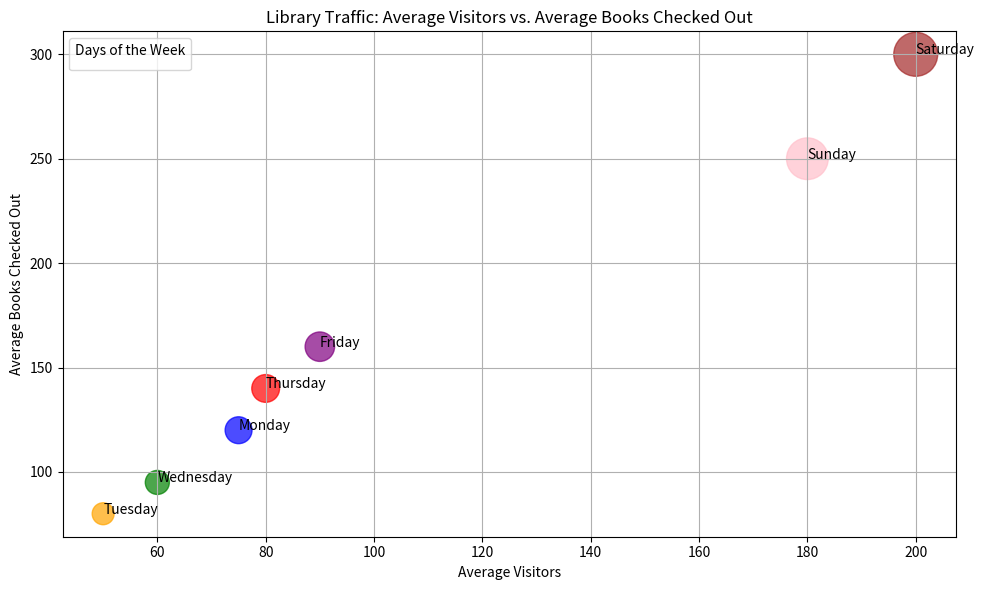

The script that saved this image:

import matplotlib.pyplot as plt

# Data
data = [
    {'Day of the Week': 'Monday', 'Average Visitors': 75, 'Average Books Checked Out': 120},
    {'Day of the Week': 'Tuesday', 'Average Visitors': 50, 'Average Books Checked Out': 80},
    {'Day of the Week': 'Wednesday', 'Average Visitors': 60, 'Average Books Checked Out': 95},
    {'Day of the Week': 'Thursday', 'Average Visitors': 80, 'Average Books Checked Out': 140},
    {'Day of the Week': 'Friday', 'Average Visitors': 90, 'Average Books Checked Out': 160},
    {'Day of the Week': 'Saturday', 'Average Visitors': 200, 'Average Books Checked Out': 300},
    {'Day of the Week': 'Sunday', 'Average Visitors': 180, 'Average Books Checked Out': 250}
]

# Extracting information for plotting
days_of_week = [entry['Day of the Week'] for entry in data]
visitors = [entry['Average Visitors'] for entry in data]
books_checked_out = [entry['Average Books Checked Out'] for entry in data]

# Size based on visitors (scaled to be more visually appealing)
sizes = [v * 5 for v in visitors]

# Colors (unique for each day of the week)
colors = ['blue', 'orange', 'green', 'red', 'purple', 'brown', 'pink']

# Creating scatterplot
plt.figure(figsize=(10, 6))
scatter = plt.scatter(visitors, books_checked_out, s=sizes, c=colors, alpha=0.7)

# Annotating each point with the day of the week
for i, txt in enumerate(days_of_week):
    plt.annotate(txt, (visitors[i], books_checked_out[i]))

# Adding chart details
plt.title('Library Traffic: Average Visitors vs. Average Books Checked Out')
plt.xlabel('Average Visitors')
plt.ylabel('Average Books Checked Out')

# Setting the legend to show the days of the week
legend_labels = days_of_week
legend_scatter = plt.scatter(visitors, books_checked_out, s=0)  # Dummy scatter for legend
plt.legend(handles=legend_scatter.legend_elements()[0], labels=legend_labels, title="Days of the Week")

# Displaying the scatterplot
plt.grid(True)
plt.tight_layout()
plt.show()
